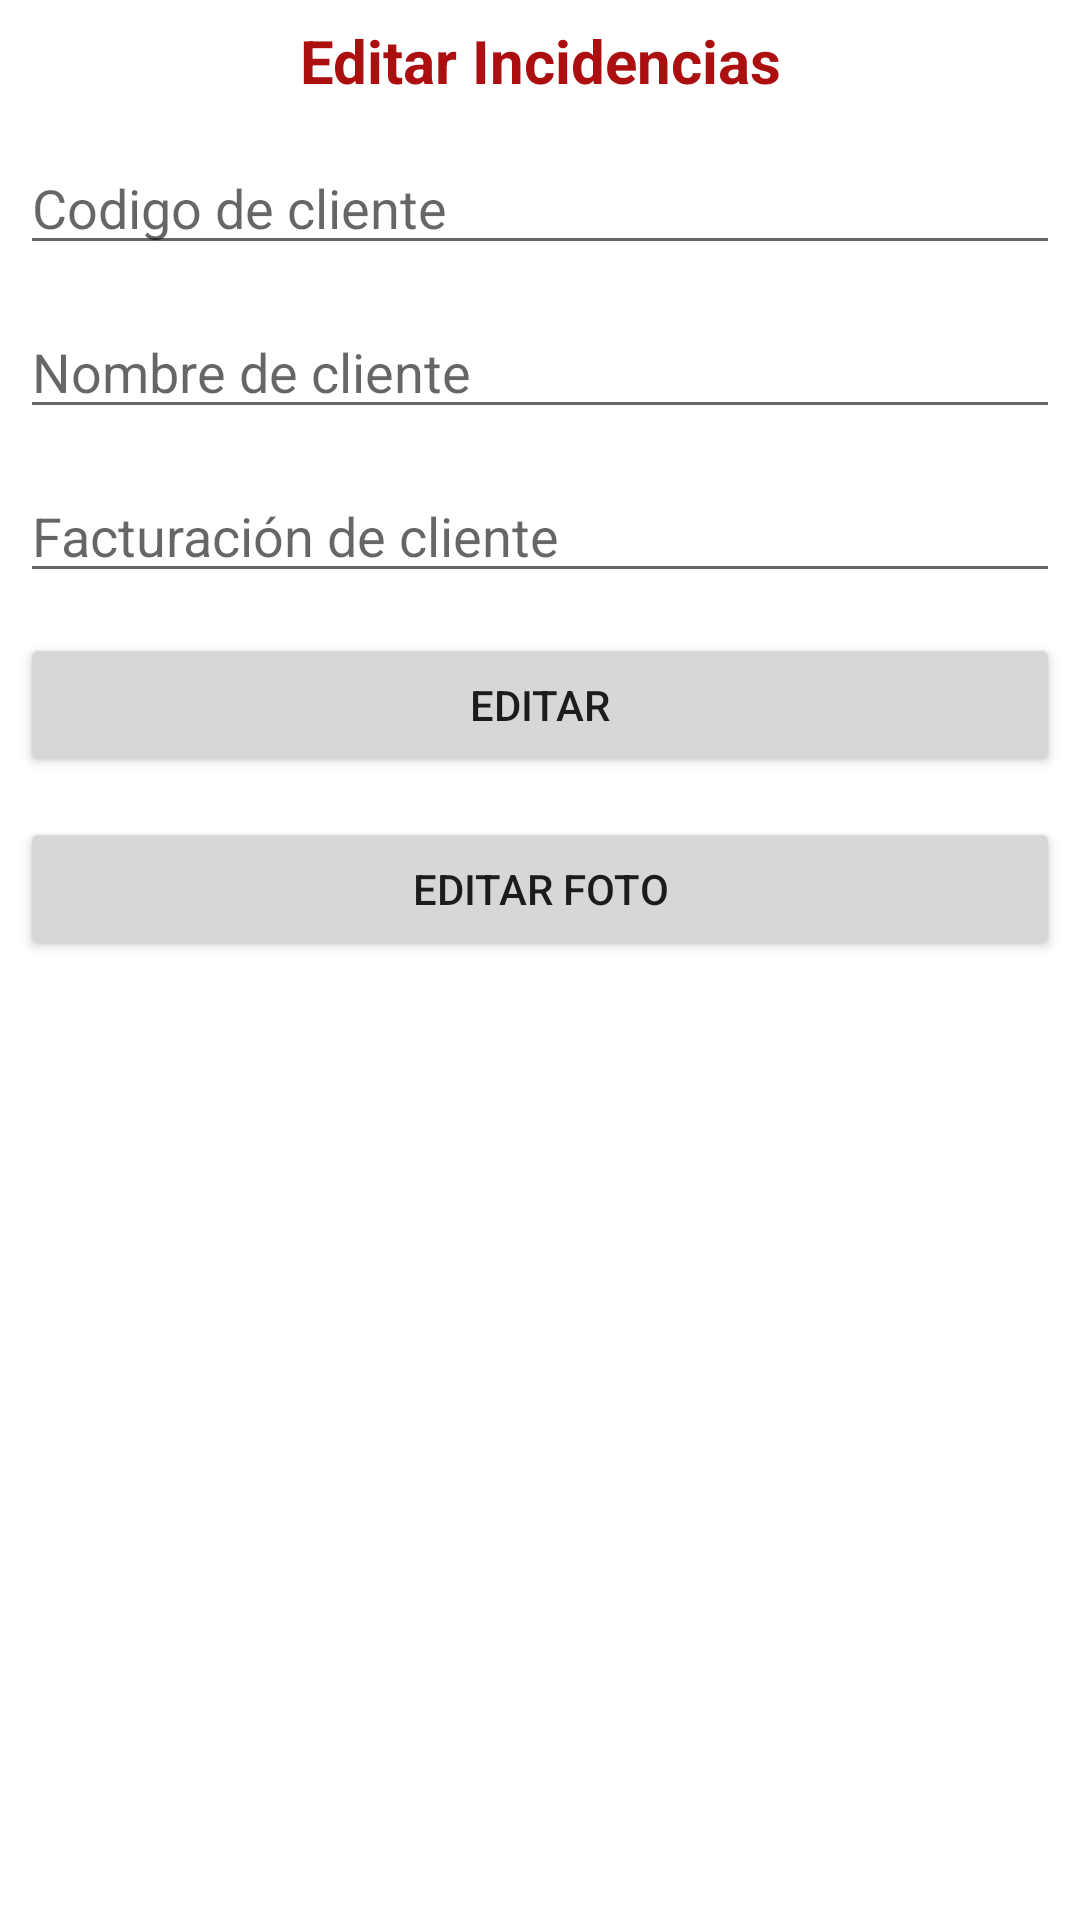

Produce the Android XML layout that renders to this screen, including the resource entries it uses.
<!-- AndroidManifest.xml: application theme Theme.ResumenCRUD -->
<!-- res/layout/fragment_edition.xml -->
<?xml version="1.0" encoding="utf-8"?>
<LinearLayout xmlns:android="http://schemas.android.com/apk/res/android"
    xmlns:app="http://schemas.android.com/apk/res-auto"
    xmlns:tools="http://schemas.android.com/tools"
    android:layout_width="match_parent"
    android:layout_height="match_parent"
    android:orientation="vertical">

    <TextView
        android:id="@+id/textView"
        android:layout_width="match_parent"
        android:layout_height="wrap_content"
        android:layout_margin="20px"
        android:text="Editar Incidencias"
        android:textAlignment="center"
        android:textColor="#AC0F0F"
        android:textSize="20sp"
        android:textStyle="bold" />

    <EditText
        android:id="@+id/et_codigo"
        android:layout_width="match_parent"
        android:layout_height="wrap_content"
        android:layout_margin="20px"
        android:ems="10"
        android:hint="Codigo de cliente"
        android:inputType="number" />

    <EditText
        android:id="@+id/et_nombre"
        android:layout_width="match_parent"
        android:layout_height="wrap_content"
        android:layout_margin="20px"
        android:ems="10"
        android:hint="Nombre de cliente"
        android:inputType="textPersonName" />

    <EditText
        android:id="@+id/et_facturacion"
        android:layout_width="match_parent"
        android:layout_height="wrap_content"
        android:layout_margin="20px"
        android:ems="10"
        android:hint="Facturación de cliente"
        android:inputType="textPersonName" />

    <Button
        android:id="@+id/button"
        android:layout_width="match_parent"
        android:layout_height="wrap_content"
        android:layout_margin="20px"
        android:text="Editar" />

    <Button
        android:id="@+id/button_foto"
        android:layout_width="match_parent"
        android:layout_height="wrap_content"
        android:layout_margin="20px"
        android:text="Editar foto" />

    <ImageView
        android:id="@+id/foto"
        android:layout_width="match_parent"
        android:layout_height="wrap_content" />

</LinearLayout>
<!-- resources referenced by this layout -->
<resources>
  <style name="Theme.ResumenCRUD" parent="Theme.MaterialComponents.DayNight.DarkActionBar">
          
          <item name="colorPrimary">@color/purple_500</item>
          <item name="colorPrimaryVariant">@color/purple_700</item>
          <item name="colorOnPrimary">@color/white</item>
          
          <item name="colorSecondary">@color/teal_200</item>
          <item name="colorSecondaryVariant">@color/teal_700</item>
          <item name="colorOnSecondary">@color/black</item>
          
          <item name="android:statusBarColor">?attr/colorPrimaryVariant</item>
          
      </style>
  <color name="purple_500">#FF5722</color>
  <color name="purple_700">#FF5722</color>
  <color name="white">#FFFFFFFF</color>ç
  <color name="teal_200">#FF03DAC5</color>
  <color name="teal_700">#FF018786</color>
  <color name="black">#FF000000</color>
</resources>
